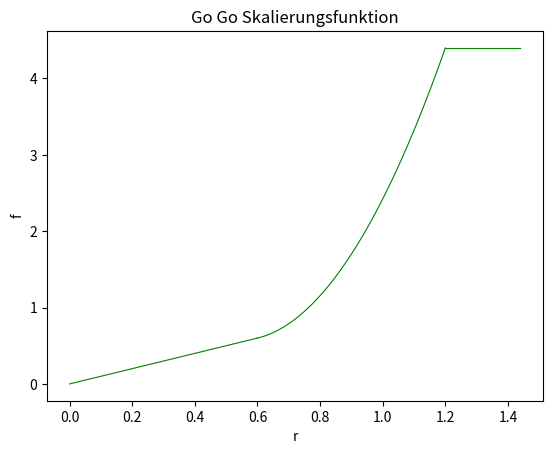

Reproduce this figure in Python.
"""
Grafische Darstellung der Skalierungsfunktion
für die Go-Go-Technik in Virtual Reality
"""
import numpy as np
import matplotlib.pyplot as plt

def gogo(r) :
    return r + alphaScale*(r - D)*(r - D)
    

fig = plt.figure()
ax = fig.add_subplot(111)

# Parameter
D = 0.6
rMax = 1.2
alphaScale = 0.8/0.09
fMax = gogo(rMax)

print("Der Parameter alpha ist", alphaScale)
print("Der maximale Funktionswert ist", fMax)

r1 = np.linspace(0.0, D, 3)
r2 = np.linspace(D, rMax, 100)
f2 = gogo(r2)
r3 = np.array([rMax, 1.2*rMax])
f3 = np.array([fMax, fMax])
#
linewidth = 0.8
dpi = 100
quality = 100

ax.plot(r1, r1, linewidth=linewidth, color = 'g')
ax.plot(r2, f2, linewidth=linewidth, color = 'g')
ax.plot(r3, f3, linewidth=linewidth, color = 'g')
     
ax.set_xlabel('r')
ax.set_ylabel('f')
ax.set_title('Go Go Skalierungsfunktion')

plt.show()
